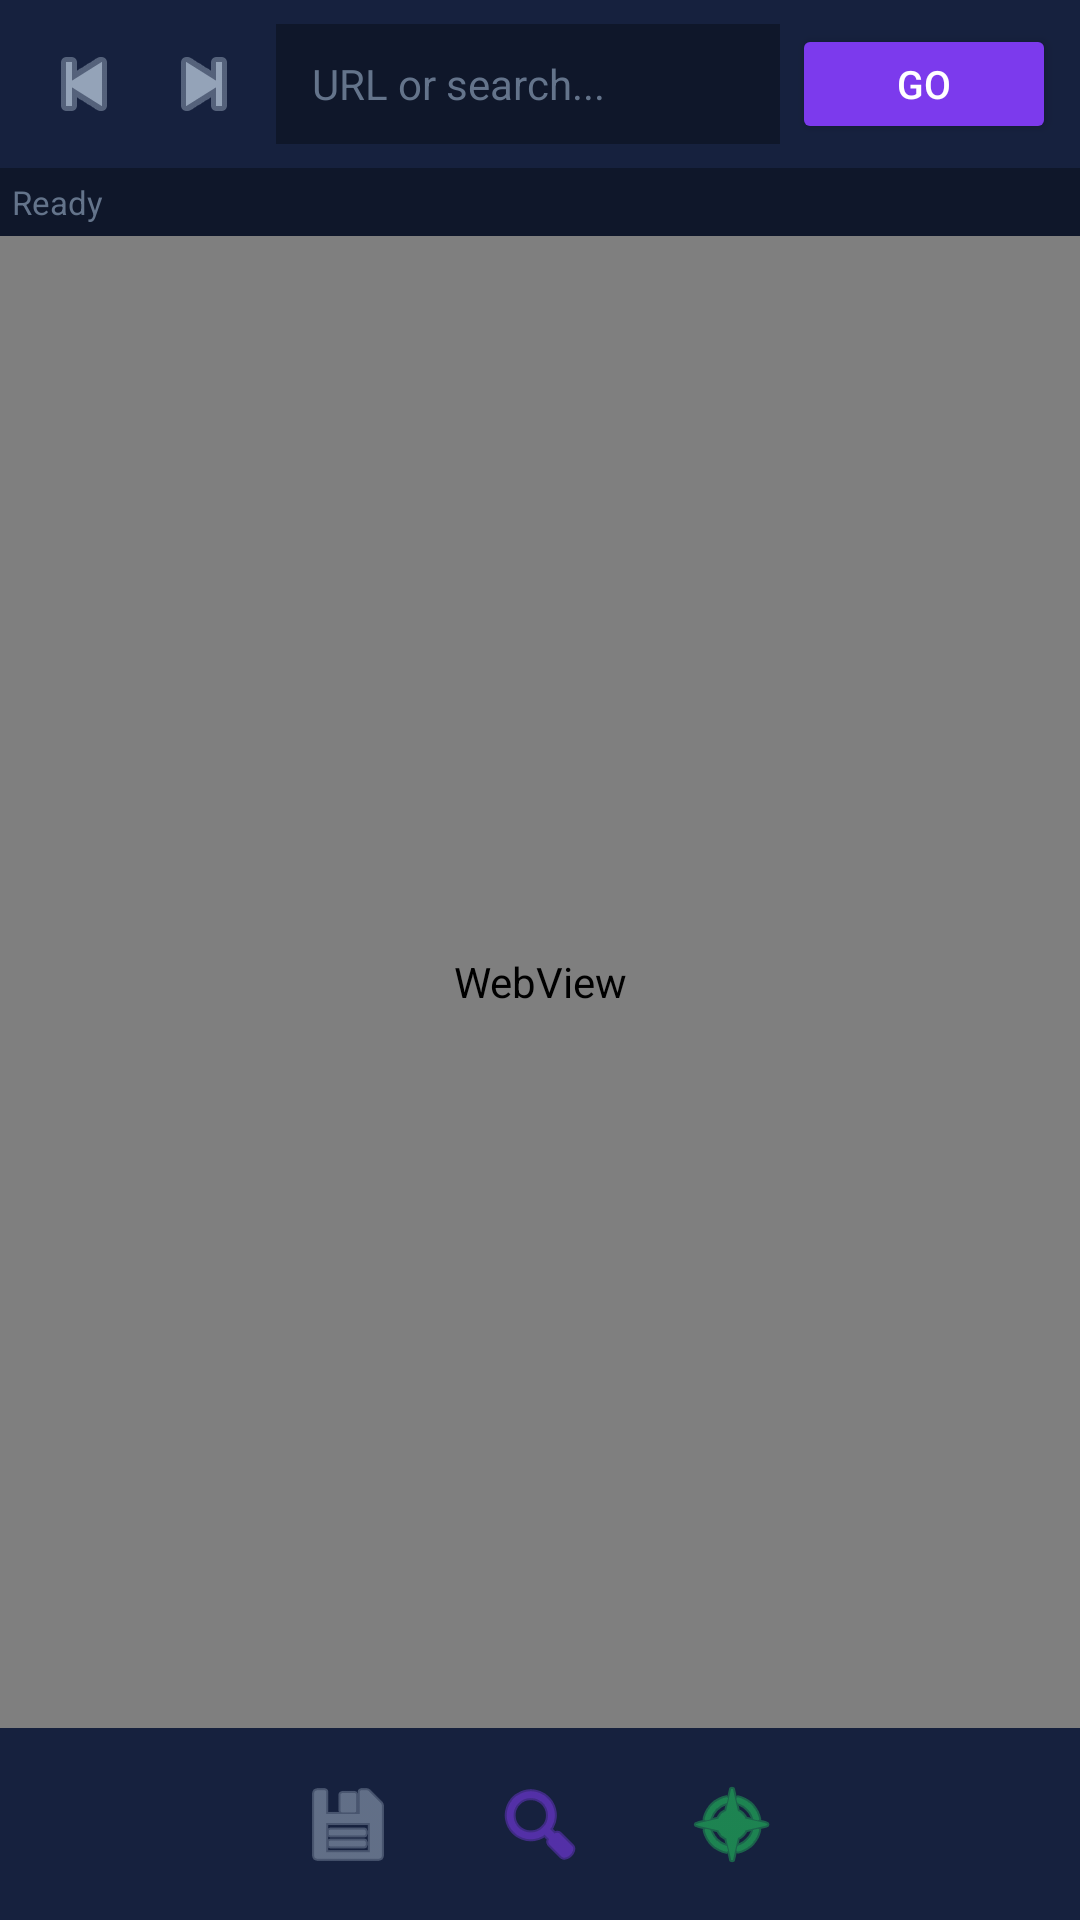

Write the Android layout XML for this screen, with the resource values it uses.
<!-- AndroidManifest.xml: application theme Theme.Hermes -->
<!-- res/layout/activity_browser.xml -->
<?xml version="1.0" encoding="utf-8"?>
<LinearLayout
    xmlns:android="http://schemas.android.com/apk/res/android"
    android:layout_width="match_parent"
    android:layout_height="match_parent"
    android:orientation="vertical"
    android:background="#1a1a2e">

    
    <LinearLayout
        android:layout_width="match_parent"
        android:layout_height="wrap_content"
        android:orientation="horizontal"
        android:background="#16213e"
        android:padding="8dp"
        android:gravity="center_vertical">

        <ImageButton
            android:id="@+id/btnBack"
            android:layout_width="40dp"
            android:layout_height="40dp"
            android:src="@android:drawable/ic_media_previous"
            android:background="?attr/selectableItemBackgroundBorderless"
            android:tint="#94a3b8"/>

        <ImageButton
            android:id="@+id/btnForward"
            android:layout_width="40dp"
            android:layout_height="40dp"
            android:src="@android:drawable/ic_media_next"
            android:background="?attr/selectableItemBackgroundBorderless"
            android:tint="#94a3b8"
            android:layout_marginEnd="4dp"/>

        <EditText
            android:id="@+id/editUrl"
            android:layout_width="0dp"
            android:layout_height="40dp"
            android:layout_weight="1"
            android:hint="URL or search..."
            android:textColorHint="#64748b"
            android:textColor="#e2e8f0"
            android:background="#0f172a"
            android:paddingHorizontal="12dp"
            android:textSize="14sp"
            android:singleLine="true"
            android:imeOptions="actionGo"/>

        <Button
            android:id="@+id/btnGo"
            android:layout_width="wrap_content"
            android:layout_height="40dp"
            android:text="Go"
            android:textColor="#ffffff"
            android:backgroundTint="#7c3aed"
            android:textSize="13sp"
            android:layout_marginStart="4dp"/>
    </LinearLayout>

    
    <ProgressBar
        android:id="@+id/progressBar"
        android:layout_width="match_parent"
        android:layout_height="3dp"
        style="?android:attr/progressBarStyleHorizontal"
        android:progressDrawable="@android:drawable/progress_horizontal"
        android:visibility="gone"/>

    
    <TextView
        android:id="@+id/tvStatus"
        android:layout_width="match_parent"
        android:layout_height="wrap_content"
        android:text="Ready"
        android:textColor="#64748b"
        android:textSize="11sp"
        android:padding="4dp"
        android:background="#0f172a"/>

    
    <WebView
        android:id="@+id/webView"
        android:layout_width="match_parent"
        android:layout_height="0dp"
        android:layout_weight="1"/>

    
    <LinearLayout
        android:layout_width="match_parent"
        android:layout_height="wrap_content"
        android:orientation="horizontal"
        android:background="#16213e"
        android:padding="8dp"
        android:gravity="center">

        <ImageButton
            android:id="@+id/btnDownload"
            android:layout_width="48dp"
            android:layout_height="48dp"
            android:src="@android:drawable/ic_menu_save"
            android:background="?attr/selectableItemBackgroundBorderless"
            android:tint="#94a3b8"
            android:contentDescription="Download"/>

        <ImageButton
            android:id="@+id/btnExtract"
            android:layout_width="48dp"
            android:layout_height="48dp"
            android:src="@android:drawable/ic_menu_search"
            android:background="?attr/selectableItemBackgroundBorderless"
            android:tint="#7c3aed"
            android:layout_marginHorizontal="16dp"
            android:contentDescription="Extract content"/>

        <ImageButton
            android:id="@+id/btnAiAnalyze"
            android:layout_width="48dp"
            android:layout_height="48dp"
            android:src="@android:drawable/ic_menu_compass"
            android:background="?attr/selectableItemBackgroundBorderless"
            android:tint="#22c55e"
            android:contentDescription="AI Analyze"/>
    </LinearLayout>
</LinearLayout>
<!-- resources referenced by this layout -->
<resources>
  <style name="Theme.Hermes" parent="Theme.Material3.Dark.NoActionBar">
          <item name="colorPrimary">#0ea5e9</item>
          <item name="colorPrimaryVariant">#0284c7</item>
          <item name="colorOnPrimary">@color/white</item>
          <item name="colorSecondary">#8b5cf6</item>
          <item name="android:colorBackground">#0f172a</item>
          <item name="colorSurface">#1e293b</item>
          <item name="colorOnSurface">#e2e8f0</item>
          <item name="android:statusBarColor">#0f172a</item>
      </style>
  <color name="white">#ffffff</color>
</resources>
